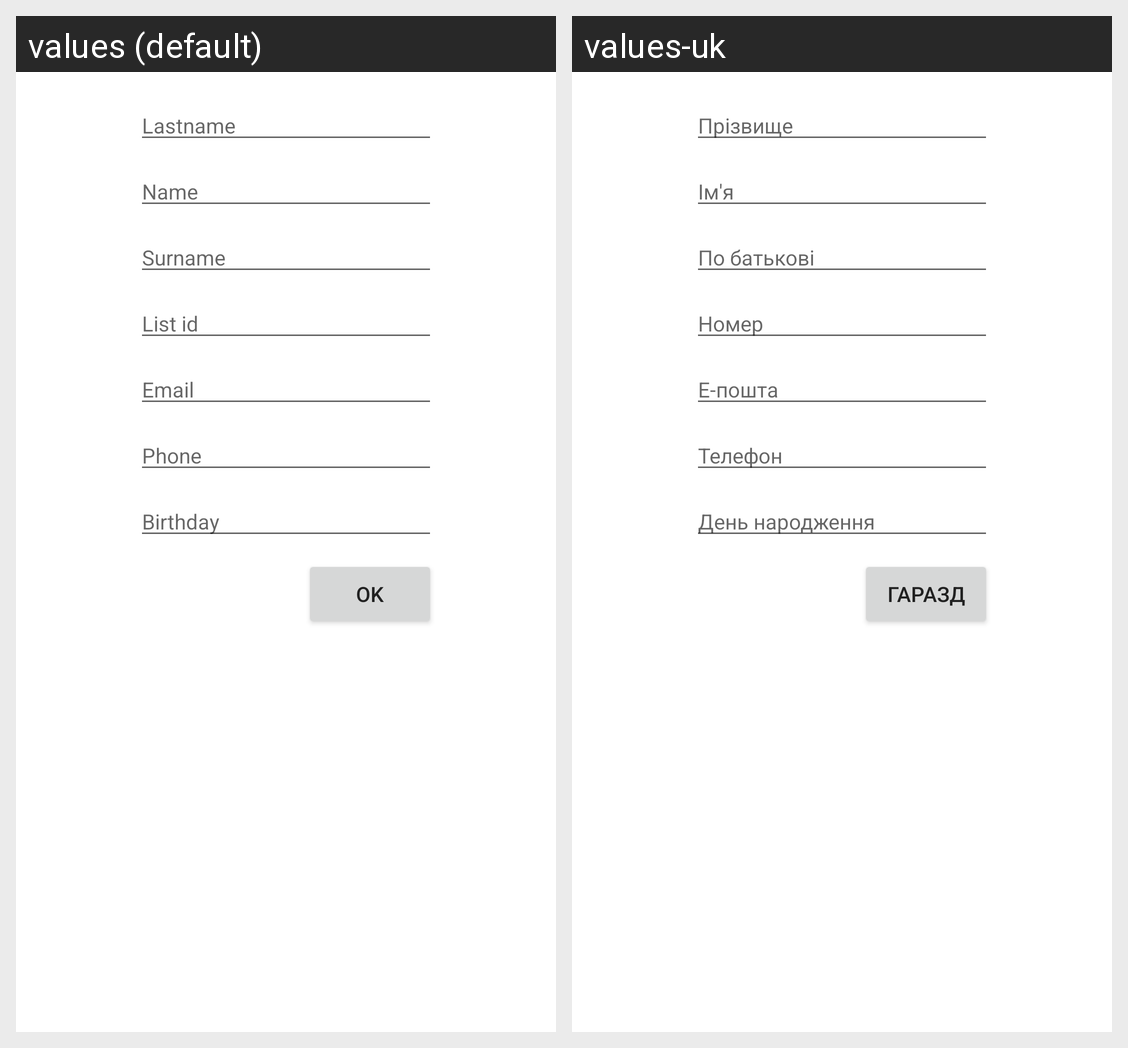

This grid shows one Android layout under two languages. Give, for every string resource on the screen, its name, the default text and each shown locale's text.
Android screen res/layout/activity_add_student.xml rendered under 2 locales, left to right: values (default), values-uk. Device: Nexus 5 (rendered at 1080×1920; each locale shown at half size, 540×960, under a caption strip naming it); theme Theme.UniGroup.
Strings drawn on this screen, with the default value and each locale's value (text and hints the layout hard-codes, and strings that could not be matched under every locale, appear in the picture but are not listed):

hint_lastname
  values: Lastname
  values-uk: Прізвище

hint_name
  values: Name
  values-uk: Ім'я

hint_surname
  values: Surname
  values-uk: По батькові

hint_list_id
  values: List id
  values-uk: Номер

hint_email
  values: Email
  values-uk: Е-пошта

hint_phone
  values: Phone
  values-uk: Телефон

hint_birthday
  values: Birthday
  values-uk: День народження

ok
  values: OK
  values-uk: Гаразд
